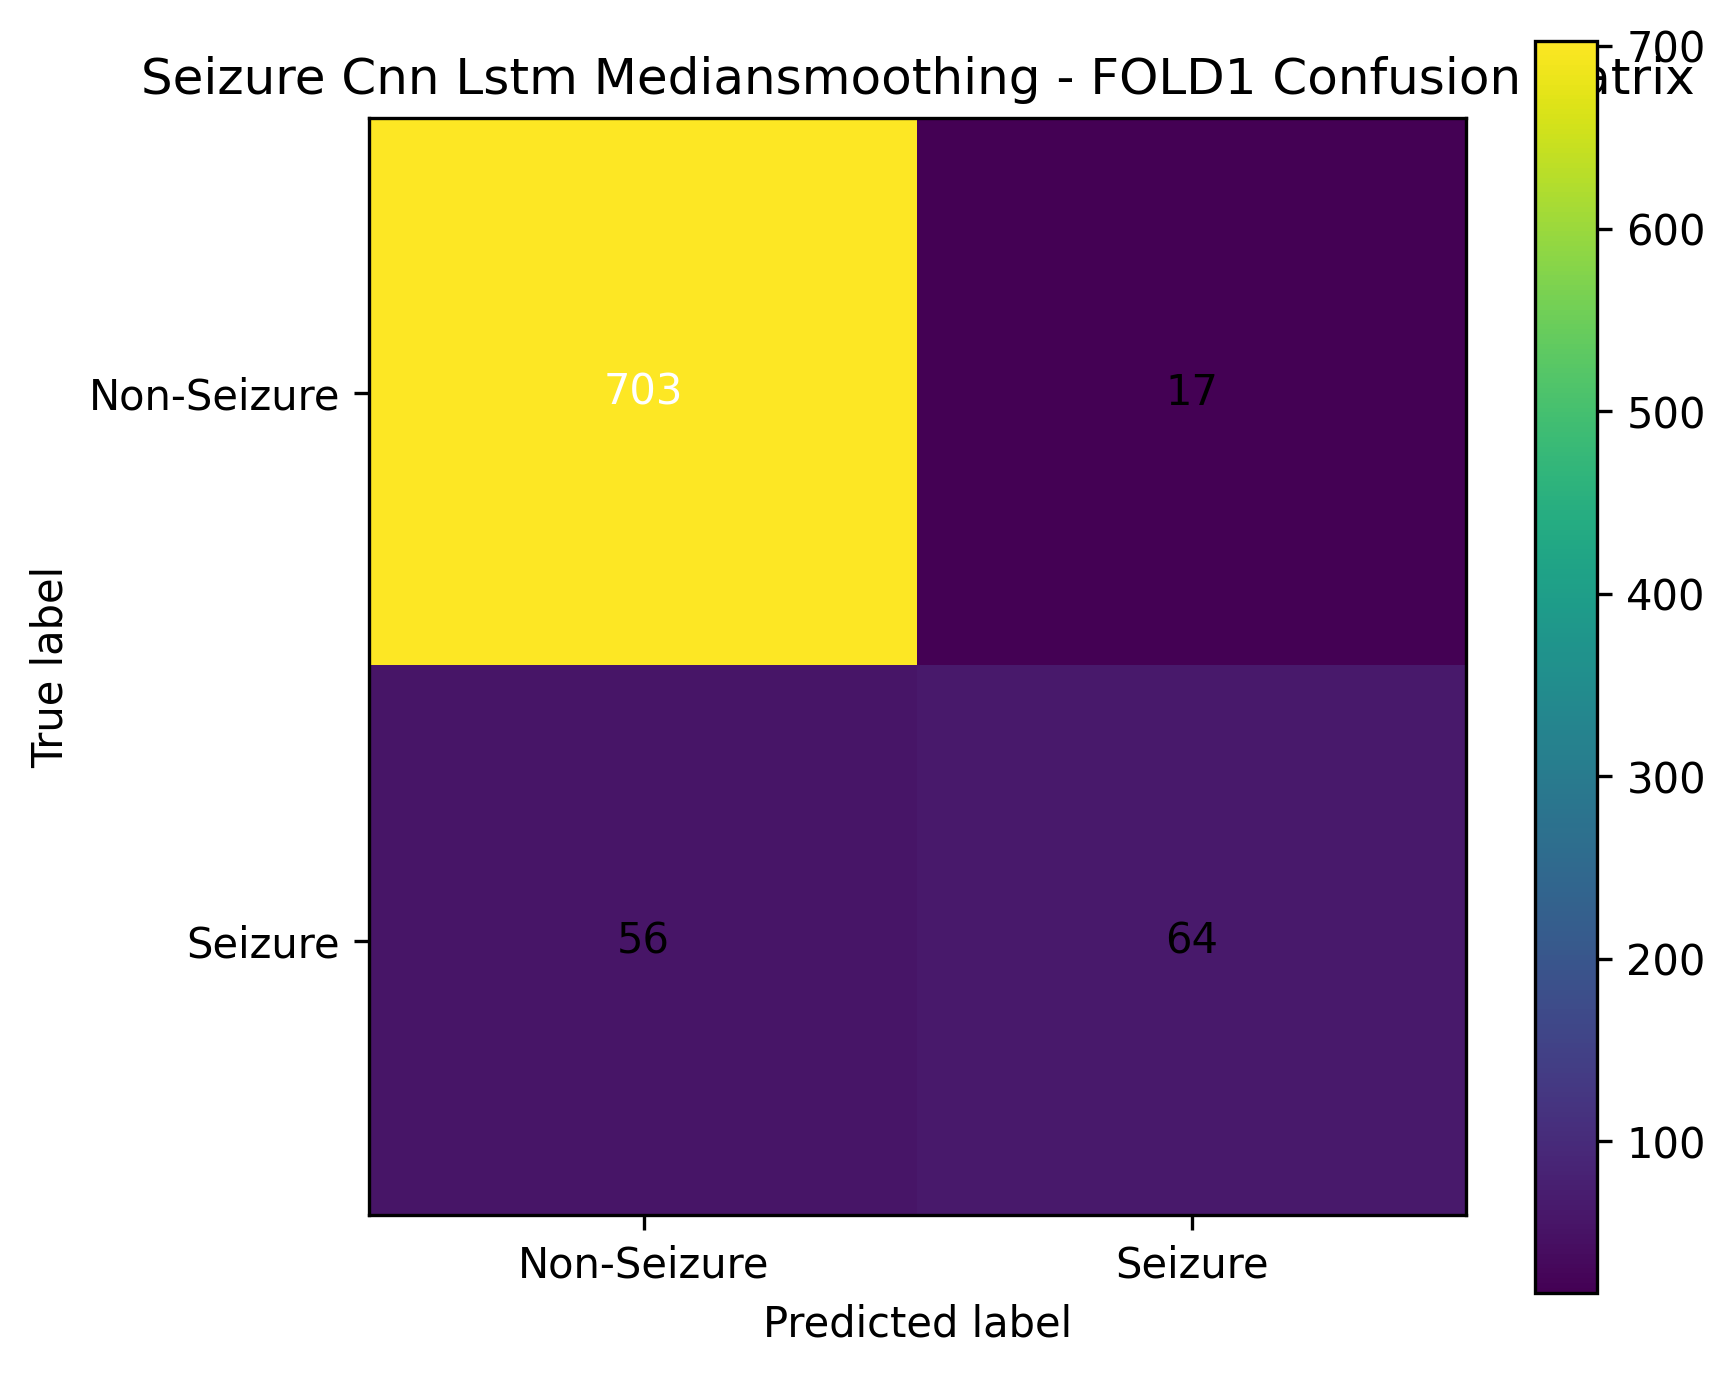

The data file committed next to this chart (first rows):
, pred_Non-Seizure, pred_Seizure
true_Non-Seizure, 703, 17
true_Seizure, 56, 64
